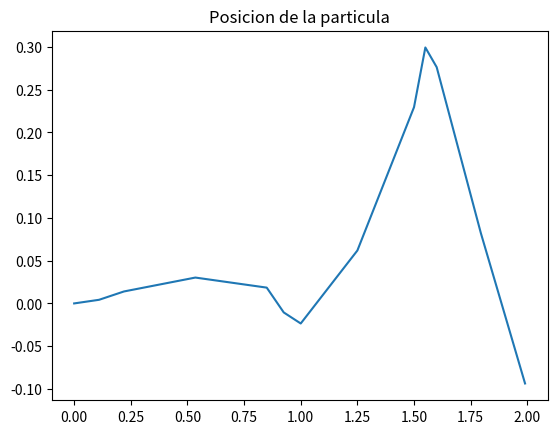

The matplotlib source for this figure:
from scipy.interpolate import CubicSpline
import numpy as np
import matplotlib.pyplot as plt

#Ejercicio 1a
x = [0.0, 0.22, 0.85, 1.0, 1.5, 1.6, 1.99]
y = [0.0, 0.1, -0.15, -0.03, 0.75, -0.3, 0.01]

def spline_velocidad(ts, vs):
    l_p = []
    if len(ts)>=0:
        l_p.append(ts[0])

    for j in range(len(ts)-1):
        l_p.append((ts[j]+ts[j+1])/2)
        l_p.append(ts[j+1])

    spline_c = CubicSpline(ts,vs, extrapolate=True)
    i_p = []
    i_p = spline_c(l_p)

    return l_p,i_p

#Ejercicio 1b

def trapecio_adaptativo(p, pv):
    n = len(p)
    a = p[0]
    b = p[n-1]
    if(n == 1): h = (b-a)
    else: h = (b-a)/(n-1)

    pv_r = pv[1:] # right endpoints
    pv_l = pv[:-1] # left endpoints
    return (h/2) * np.sum(pv_r + pv_l)


#Ejercicio 1c
xt, yt = spline_velocidad(x, y)

def posicion_particula(xp,yp):
    pp = []
    for i in range(len(xp)):
        pp.append(trapecio_adaptativo(xp[:i+1],yp[:i+1]))
    
    return pp

res = posicion_particula(xt,yt)

plt.plot(xt,res, '-')
plt.title('Posicion de la particula')
plt.show()
